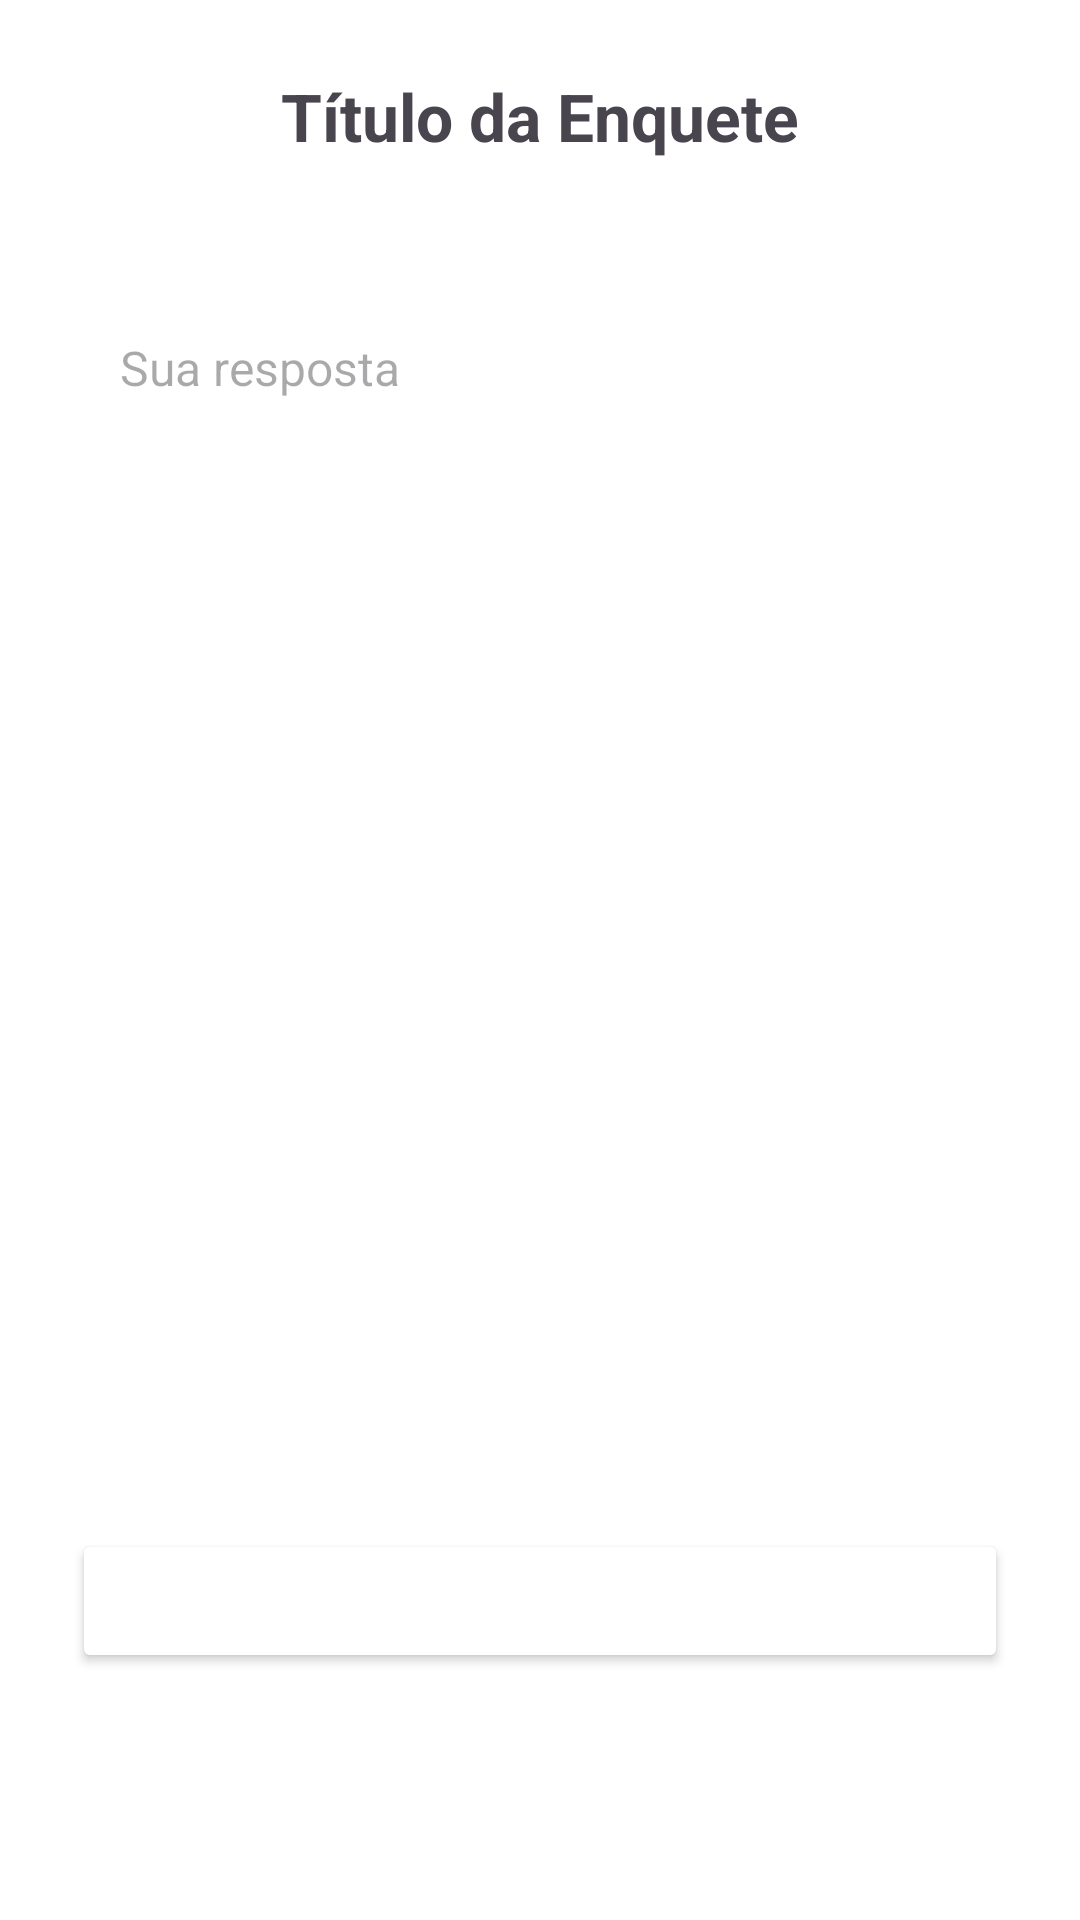

Write the Android layout XML for this screen, with the resource values it uses.
<!-- AndroidManifest.xml: application theme Theme.TesteWebwiew -->
<!-- res/layout/activity_responder_enquete.xml -->
<androidx.constraintlayout.widget.ConstraintLayout
    xmlns:android="http://schemas.android.com/apk/res/android"
    xmlns:app="http://schemas.android.com/apk/res-auto"
    xmlns:tools="http://schemas.android.com/tools"
    android:layout_width="match_parent"
    android:layout_height="match_parent"
    android:padding="24dp"
    android:background="@color/white">

    <TextView
        android:id="@+id/Titulo"
        android:layout_width="0dp"
        android:layout_height="wrap_content"
        android:ellipsize="end"
        android:text="Título da Enquete"
        android:textAlignment="center"
        android:textColor="@color/blue_500"
        android:textSize="22sp"
        android:textStyle="bold"
        app:layout_constraintEnd_toEndOf="parent"
        app:layout_constraintStart_toStartOf="parent"
        app:layout_constraintTop_toTopOf="parent" />

    <EditText
        android:id="@+id/Resposta"
        android:layout_width="0dp"
        android:layout_height="0dp"
        android:background="@drawable/edittext_rounded_bg"
        android:gravity="top|start"
        android:hint="Sua resposta"
        android:padding="16dp"
        android:textColor="@android:color/black"
        android:textSize="16sp"
        app:layout_constraintTop_toBottomOf="@id/Titulo"
        app:layout_constraintBottom_toTopOf="@id/btnEnviarResposta"
        app:layout_constraintStart_toStartOf="parent"
        app:layout_constraintEnd_toEndOf="parent"
        app:layout_constraintHeight_default="percent"
        app:layout_constraintHeight_percent="0.6" />

    <Button
        android:id="@+id/btnEnviarResposta"
        android:layout_width="0dp"
        android:layout_height="48dp"
        android:backgroundTint="@color/blue_500"
        android:text="Enviar Resposta"
        android:textColor="@color/white"
        android:textAllCaps="false"
        android:textSize="18sp"
        android:fontFamily="sans-serif-medium"
        android:layout_marginTop="16dp"
        android:layout_marginBottom="16dp"
        app:layout_constraintTop_toBottomOf="@id/Resposta"
        app:layout_constraintBottom_toBottomOf="parent"
        app:layout_constraintStart_toStartOf="parent"
        app:layout_constraintEnd_toEndOf="parent" />

</androidx.constraintlayout.widget.ConstraintLayout>
<!-- resources referenced by this layout -->
<resources>
  <style name="Theme.TesteWebwiew" parent="Base.Theme.TesteWebwiew" />
  <style name="Base.Theme.TesteWebwiew" parent="Theme.Material3.DayNight.NoActionBar">
          
          
      </style>
  <!-- not gathered from this repository: default colours our renderer supplied (Android Studio template values) -->
  <color name="white">#FFFFFFFF</color>
</resources>
